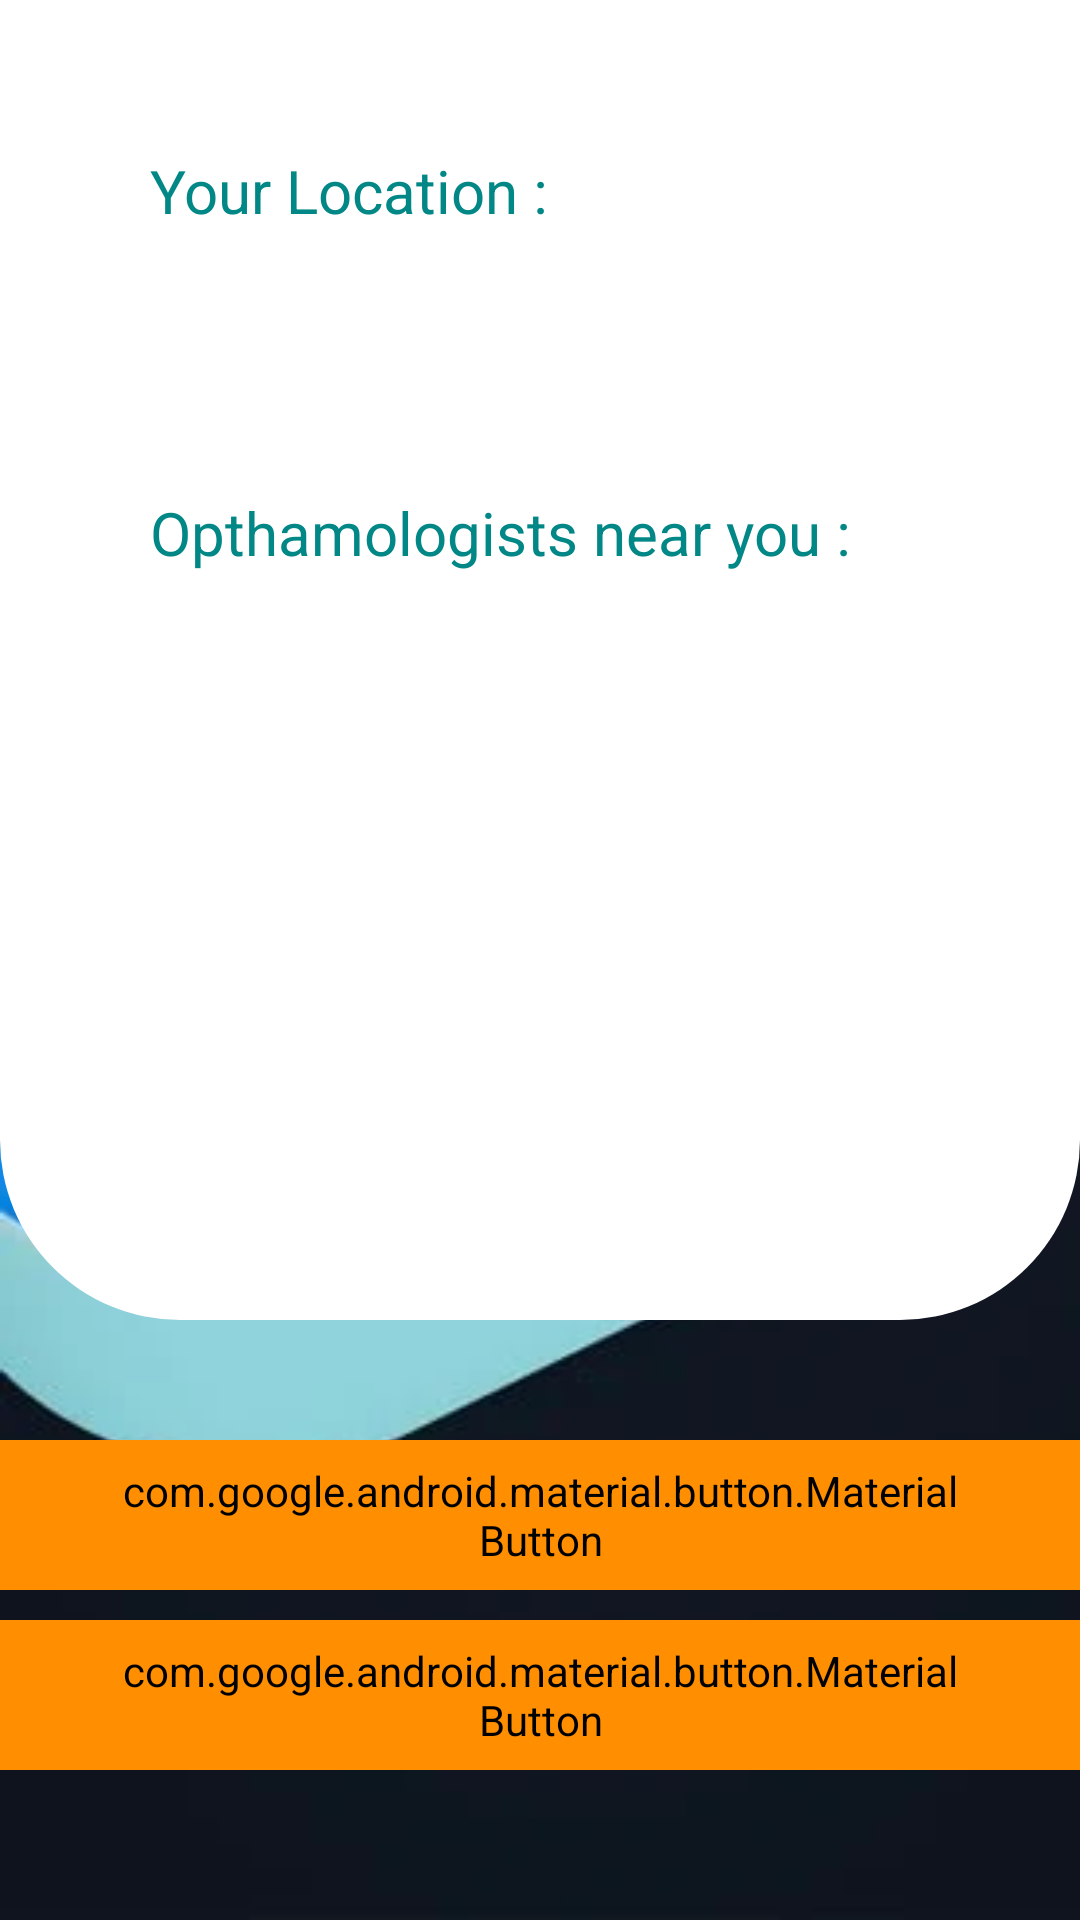

Here is an Android app screen rendered from its layout file. Give the layout XML and the strings, colors and styles it references.
<!-- AndroidManifest.xml: application theme AppTheme -->
<!-- res/layout/activity_get_location.xml -->
<?xml version="1.0" encoding="utf-8"?>
<RelativeLayout xmlns:android="http://schemas.android.com/apk/res/android"
    xmlns:app="http://schemas.android.com/apk/res-auto"
    xmlns:tools="http://schemas.android.com/tools"
    android:layout_width="match_parent"
    android:layout_height="match_parent"
    tools:context=".getLocation"
    android:background="@drawable/ic_bg7">

    <LinearLayout
        android:layout_width="match_parent"
        android:layout_height="440dp"
        android:background="@drawable/location_background"
        android:orientation="vertical">

            <TextView
                android:layout_width="match_parent"
                android:layout_height="wrap_content"
                android:textColor="@color/teal_700"
                android:text="Your Location :"
                android:id="@+id/textView"
                android:textSize="20sp"
                android:layout_marginTop="50dp"
                android:layout_marginLeft="50dp"
                android:layout_marginRight="50dp"


                />
        <TextView
            android:layout_width="match_parent"
            android:layout_height="wrap_content"
            android:textColor="@color/teal_700"
            android:text=""
            android:id="@+id/textView1"
            android:textSize="20sp"
            android:layout_marginLeft="50dp"
            android:layout_marginRight="50dp"


            />

            <TextView
                android:layout_width="match_parent"
                android:layout_height="wrap_content"
                android:textColor="@color/teal_700"
                android:text="Opthamologists near you :"
                android:id="@+id/doctors"
                android:textSize="20sp"
                android:layout_marginTop="60dp"
                android:layout_marginLeft="50dp"
                android:layout_marginRight="50dp"


                />
        <TextView
            android:layout_width="match_parent"
            android:layout_height="wrap_content"
            android:textColor="@color/teal_700"
            android:text=""
            android:id="@+id/doctors1"
            android:textSize="20sp"
            android:layout_marginLeft="50dp"
            android:layout_marginRight="50dp"


            />
        <TextView
            android:layout_width="match_parent"
            android:layout_height="wrap_content"
            android:textColor="@color/teal_700"
            android:text=""
            android:id="@+id/doctors2"
            android:textSize="20sp"
            android:layout_marginLeft="50dp"
            android:layout_marginRight="50dp"


            />
        <TextView
            android:layout_width="match_parent"
            android:layout_height="wrap_content"
            android:textColor="@color/teal_700"
            android:text=""
            android:id="@+id/doctors3"
            android:textSize="20sp"
            android:layout_marginLeft="50dp"
            android:layout_marginRight="50dp"


            />
        <TextView
            android:layout_width="match_parent"
            android:layout_height="wrap_content"
            android:textColor="@color/teal_700"
            android:text=""
            android:id="@+id/doctors4"
            android:textSize="20sp"
            android:layout_marginLeft="50dp"
            android:layout_marginRight="50dp"


            />
        <TextView
            android:layout_width="match_parent"
            android:layout_height="wrap_content"
            android:textColor="@color/teal_700"
            android:text=""
            android:id="@+id/doctors5"
            android:textSize="20sp"
            android:layout_marginLeft="50dp"
            android:layout_marginRight="50dp"


            />



    </LinearLayout>
    <com.google.android.material.button.MaterialButton
        android:id="@+id/buttonGetLocation"
        android:layout_width="wrap_content"
        android:layout_height="50dp"
        android:layout_alignParentTop="false"
        android:layout_centerHorizontal="true"
        android:layout_marginTop="480dp"
        android:layout_marginBottom="50dp"
        android:backgroundTint="@color/custom_color_secondary"
        android:gravity="center"
        android:paddingStart="40dp"
        android:paddingEnd="40dp"
        android:text="@string/get_location"
        android:textAllCaps="false"
        android:textAppearance="@style/TextAppearance.AppCompat.Body1"
        android:textColor="@color/black"
        android:textSize="20sp"
        android:textStyle="bold"
        app:cornerRadius="20dp" />
    <com.google.android.material.button.MaterialButton
        android:id="@+id/getdone"
        android:layout_width="wrap_content"
        android:layout_height="50dp"
        android:layout_alignParentTop="false"
        android:layout_centerHorizontal="true"
        android:layout_marginTop="540dp"
        android:layout_marginBottom="50dp"
        android:backgroundTint="@color/custom_color_secondary"
        android:gravity="center"
        android:paddingStart="40dp"
        android:paddingEnd="40dp"
        android:text="Finish"
        android:textAllCaps="false"
        android:textAppearance="@style/TextAppearance.AppCompat.Body1"
        android:textColor="@color/black"
        android:textSize="20sp"
        android:textStyle="bold"
        app:cornerRadius="20dp" />
</RelativeLayout>
<!-- resources referenced by this layout -->
<resources>
  <color name="black">#FF000000</color>
  <color name="custom_color_secondary">#ff8f00</color>
  <color name="teal_700">#FF018786</color>
  <!-- drawable ic_bg7: png bitmap (drawable-v24, 72758 bytes) -->
  <!-- drawable location_background (drawable) -->
  <?xml version="1.0" encoding="utf-8"?>
  <shape xmlns:android="http://schemas.android.com/apk/res/android"
      android:shape="rectangle"
      >
  
      <solid android:color="@color/white"/>
      <corners
          android:bottomLeftRadius="60dp"
          android:bottomRightRadius="60dp"/>
  
  
  
  
  </shape>
  <string name="get_location">get location</string>
  <style name="AppTheme" parent="Theme.AppCompat.Light.NoActionBar">
          
          <item name="colorPrimary">@android:color/black</item>
          <item name="colorPrimaryDark">@color/colorPrimaryDark</item>
          <item name="colorAccent">@color/colorAccent</item>
      </style>
  <color name="white">#ffffffff</color>
  <color name="colorPrimaryDark">#6A1B9A</color>
  <color name="colorAccent">#9013FE</color>
</resources>
